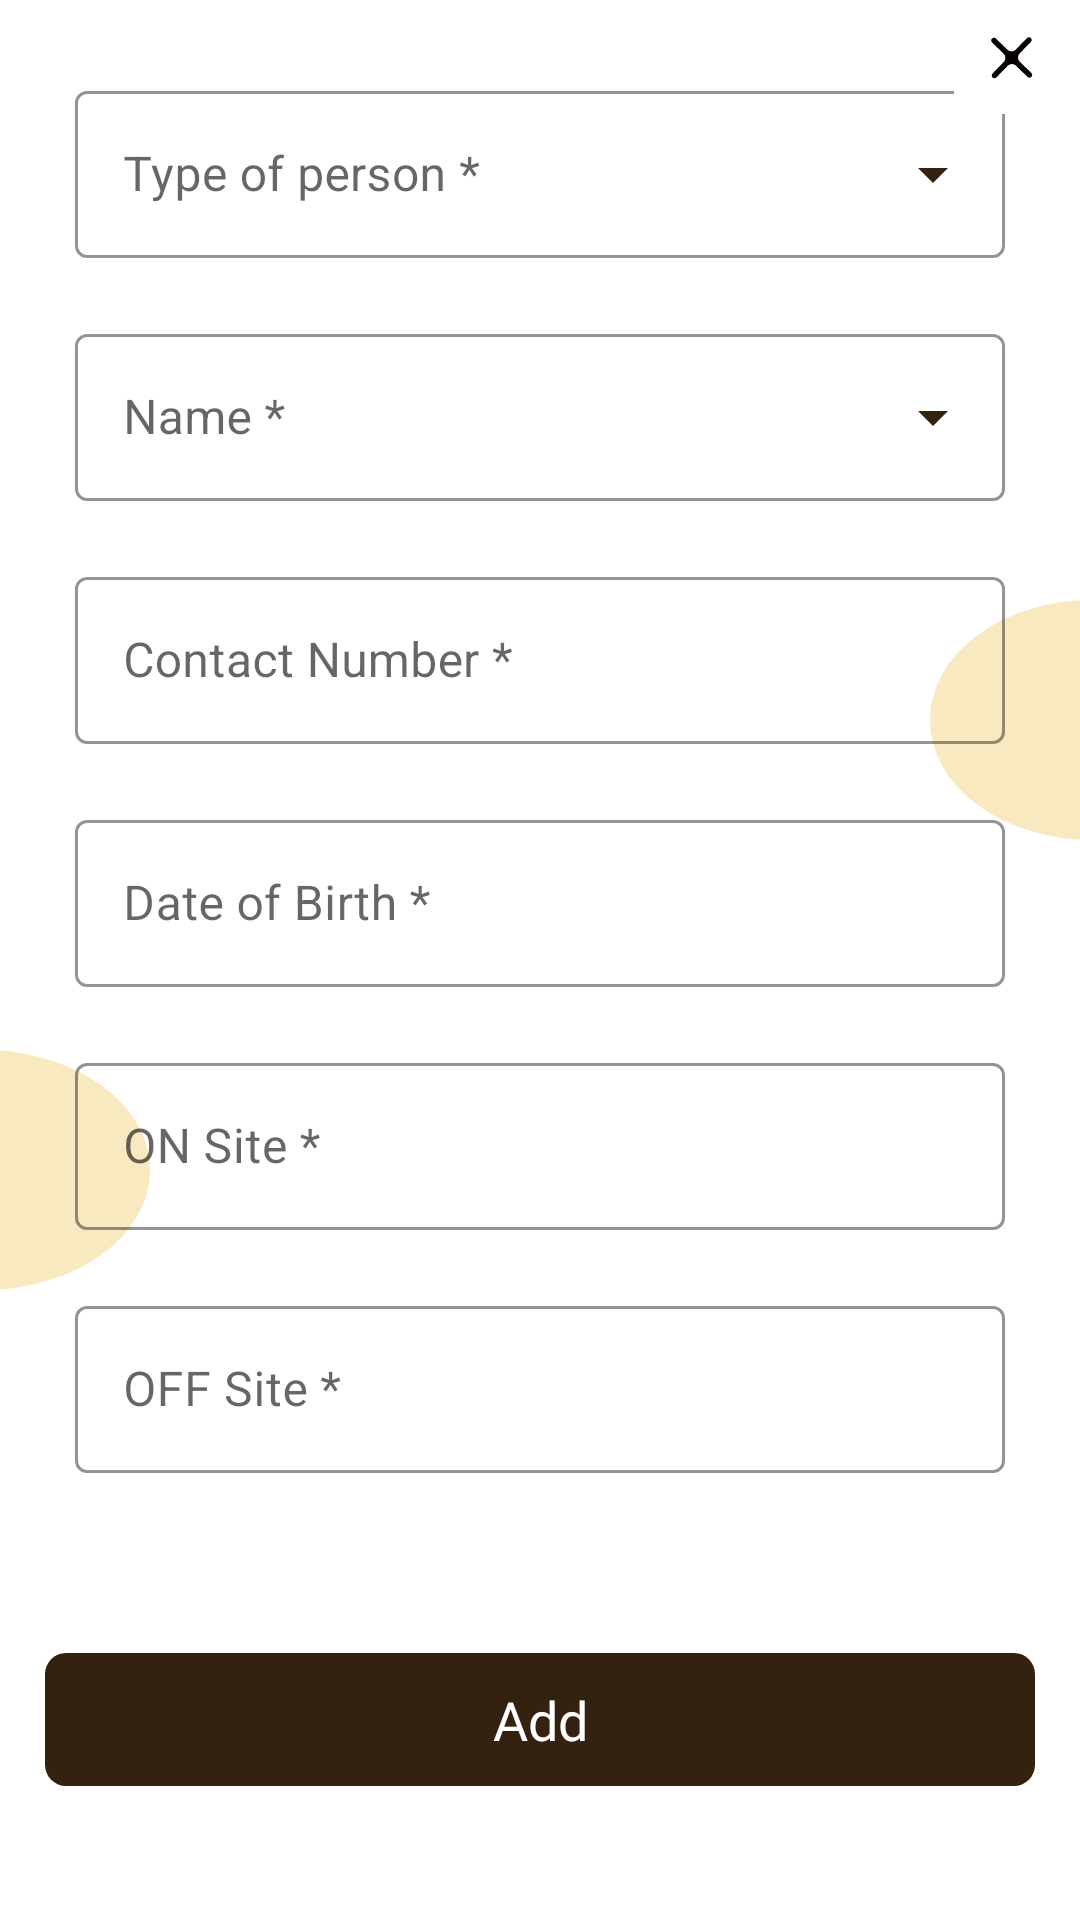

Android layout source for this screen:
<!-- AndroidManifest.xml: application theme Theme.CRM -->
<!-- res/layout/add_site_related_persion_dialog.xml -->
<?xml version="1.0" encoding="utf-8"?>
<RelativeLayout xmlns:android="http://schemas.android.com/apk/res/android"
    android:layout_width="match_parent"
    android:layout_height="wrap_content"
    xmlns:app="http://schemas.android.com/apk/res-auto">

    <View
        android:layout_width="50dp"
        android:layout_height="80dp"
        android:layout_marginTop="200dp"
        android:layout_alignParentTop="true"
        android:layout_alignParentRight="true"
        android:background="@drawable/ic_right_half_round" />

    <View
        android:layout_width="50dp"
        android:layout_height="80dp"
        android:layout_marginTop="350dp"
        android:layout_alignParentTop="true"
        android:layout_alignParentLeft="true"
        android:background="@drawable/ic_left_half_round" />
    <ImageView
        android:id="@+id/product_dia_cancel"
        android:layout_width="wrap_content"
        android:elevation="5dp"
        android:layout_height="wrap_content"
        android:layout_alignParentTop="true"
        android:layout_alignParentRight="true"
        android:src="@drawable/ic_cancel_dialog"/>


    <ScrollView
        android:layout_width="match_parent"
        android:layout_height="wrap_content">

    
    <RelativeLayout
        android:layout_below="@+id/product_dia_cancel"
        android:id="@+id/layout_page3"
        android:layout_width="match_parent"
        android:layout_height="wrap_content">

        <LinearLayout
            android:layout_width="match_parent"
            android:layout_height="wrap_content"
            android:orientation="vertical">

            <LinearLayout
                android:layout_width="match_parent"
                android:layout_height="match_parent"
                android:layout_margin="15dp"
                android:orientation="vertical">


                <com.google.android.material.textfield.TextInputLayout
                    style="@style/Widget.MaterialComponents.TextInputLayout.OutlinedBox.ExposedDropdownMenu"
                    android:layout_width="match_parent"
                    android:layout_height="wrap_content"
                    android:layout_alignParentBottom="true"
                    android:layout_margin="10sp"
                    android:elevation="3dp"
                    android:hint="Type of person *"
                    app:boxStrokeColor="@color/main"
                       app:endIconTint="@color/main"
                    app:hintTextColor="@color/main">

                    <AutoCompleteTextView
                        android:id="@+id/dialog_type_person_list"
                        android:layout_width="match_parent"
                        android:inputType="text"
                        android:maxLines="1"
                        android:layout_height="wrap_content" />

                </com.google.android.material.textfield.TextInputLayout>

                <com.google.android.material.textfield.TextInputLayout
                    style="@style/Widget.MaterialComponents.TextInputLayout.OutlinedBox.ExposedDropdownMenu"
                    android:layout_width="match_parent"
                    android:layout_height="wrap_content"
                    android:layout_alignParentBottom="true"
                    android:layout_margin="10sp"
                    android:elevation="3dp"
                    android:hint="Name *"
                    app:boxStrokeColor="@color/main"
                    app:endIconTint="@color/main"
                    app:hintTextColor="@color/main">

                    <AutoCompleteTextView
                        android:id="@+id/site_filledTextField2"
                        android:layout_width="match_parent"
                        android:inputType="text"
                        android:maxLines="1"
                        android:layout_height="wrap_content" />

                </com.google.android.material.textfield.TextInputLayout>






















                <com.google.android.material.textfield.TextInputLayout
                    style="@style/Widget.MaterialComponents.TextInputLayout.OutlinedBox"
                    android:layout_width="match_parent"
                    android:layout_height="wrap_content"
                    android:layout_margin="10sp"
                    android:hint="Contact Number *"
                    app:boxStrokeColor="@color/main"
                    app:endIconTint="@color/main"
                    app:hintTextColor="@color/main">

                    <com.google.android.material.textfield.TextInputEditText
                        android:id="@+id/site_filledTextField3"
                        android:maxLength="10"
                        android:layout_width="match_parent"
                        android:layout_height="wrap_content"
                        android:inputType="number"
                        android:maxLines="1"
                        android:textCursorDrawable="@drawable/custom_cursor" />

                </com.google.android.material.textfield.TextInputLayout>

                <com.google.android.material.textfield.TextInputLayout
                    style="@style/Widget.MaterialComponents.TextInputLayout.OutlinedBox.ExposedDropdownMenu"
                    android:layout_width="match_parent"
                    android:layout_height="wrap_content"
                    android:layout_alignParentBottom="true"
                    android:layout_margin="10sp"
                    android:elevation="3dp"
                    android:hint="Date of Birth *"
                    app:boxStrokeColor="@color/main"
                    app:endIconTint="@color/white"
                    app:hintTextColor="@color/black2">

                    <AutoCompleteTextView
                        android:id="@+id/site_peron_dob"
                        android:layout_width="match_parent"
                        android:layout_height="wrap_content"
                        android:inputType="none" />









                </com.google.android.material.textfield.TextInputLayout>

                <com.google.android.material.textfield.TextInputLayout
                    style="@style/Widget.MaterialComponents.TextInputLayout.OutlinedBox"
                    android:layout_width="match_parent"
                    android:layout_height="wrap_content"
                    android:layout_margin="10sp"
                    android:hint="ON Site *"
                    app:boxStrokeColor="@color/main"
                    app:endIconTint="@color/main"
                    app:hintTextColor="@color/main">

                    <com.google.android.material.textfield.TextInputEditText
                        android:id="@+id/site_on"
                        android:layout_width="match_parent"
                        android:layout_height="wrap_content"
                        android:inputType="number"

                        android:textCursorDrawable="@drawable/custom_cursor" />

                </com.google.android.material.textfield.TextInputLayout>

                <com.google.android.material.textfield.TextInputLayout
                    style="@style/Widget.MaterialComponents.TextInputLayout.OutlinedBox"
                    android:layout_width="match_parent"
                    android:layout_height="wrap_content"
                    android:layout_margin="10sp"
                    android:hint="OFF Site *"
                    app:boxStrokeColor="@color/main"
                    app:endIconTint="@color/main"
                    app:hintTextColor="@color/main">

                    <com.google.android.material.textfield.TextInputEditText
                        android:id="@+id/site_off"
                        android:layout_width="match_parent"
                        android:layout_height="wrap_content"
                        android:inputType="phone"

                        android:textCursorDrawable="@drawable/custom_cursor" />

                </com.google.android.material.textfield.TextInputLayout>

                <TextView
                    android:id="@+id/add"
                    android:layout_width="match_parent"
                    android:layout_height="wrap_content"
                    android:layout_gravity="center"
                    android:layout_marginTop="50dp"
                    android:background="@drawable/main_btn"
                    android:fontFamily="@font/poppins"
                    android:gravity="center"
                    android:padding="10sp"
                    android:text="Add"
                    android:textColor="@color/white"
                    android:textSize="18dp" />


            </LinearLayout>

        </LinearLayout>




    </RelativeLayout>

    </ScrollView>
</RelativeLayout>
<!-- resources referenced by this layout -->
<resources>
  <color name="black2">#FF000000</color>
  <color name="main">#342210</color>
  <color name="white">#FFFFFFFF</color>
  <!-- drawable custom_cursor (drawable) -->
  <?xml version="1.0" encoding="utf-8"?>
  <shape xmlns:android="http://schemas.android.com/apk/res/android"
      android:shape="rectangle">
  
      <size android:width="2dp" />
      <solid android:color="@color/main">
  
      </solid>
  </shape>
  <!-- drawable ic_cancel_dialog (drawable) -->
  <vector xmlns:android="http://schemas.android.com/apk/res/android"
      android:width="46dp"
      android:height="46dp"
      android:viewportWidth="46"
      android:viewportHeight="46">
    <path
        android:pathData="M11,0L35,0A7,7 0,0 1,42 7L42,31A7,7 0,0 1,35 38L11,38A7,7 0,0 1,4 31L4,7A7,7 0,0 1,11 0z"
        android:fillColor="#ffffff"/>
    <path
        android:pathData="M29.8121,25.6172C29.4597,25.9829 28.8771,25.9924 28.5129,25.6384L24.6931,21.9255C23.9001,21.1548 22.6322,21.1738 21.8627,21.9679L18.1556,25.7939C17.8019,26.1588 17.2193,26.1678 16.8546,25.8139V25.8139C16.4899,25.46 16.4814,24.8773 16.8356,24.5129L20.5488,20.6928C21.3196,19.8999 21.3006,18.632 20.5064,17.8625L16.6805,14.1553C16.3155,13.8017 16.3066,13.219 16.6605,12.8544V12.8544C17.0144,12.4897 17.597,12.4812 17.9614,12.8354L21.7827,16.5497C22.5752,17.32 23.8422,17.3015 24.6119,16.5084L28.3232,12.6842C28.6747,12.322 29.2533,12.3134 29.6155,12.6649V12.6649C29.9777,13.0164 29.9863,13.5949 29.6348,13.9571L25.9225,17.7824C25.1532,18.5751 25.1722,19.8413 25.9648,20.6106L29.7904,24.3232C30.1528,24.6749 30.1625,25.2535 29.8121,25.6172V25.6172Z"
        android:fillColor="#050101"/>
  </vector>
  <!-- drawable ic_left_half_round (drawable) -->
  <vector xmlns:android="http://schemas.android.com/apk/res/android"
      android:width="70dp"
      android:height="155dp"
      android:viewportWidth="70"
      android:viewportHeight="155">
    <path
        android:pathData="M-7.5,77.5m-77.5,0a77.5,77.5 0,1 1,155 0a77.5,77.5 0,1 1,-155 0"
        android:strokeAlpha="0.5"
        android:fillColor="#F3D283"
        android:fillAlpha="0.5"/>
  </vector>
  <!-- drawable ic_right_half_round (drawable) -->
  <vector xmlns:android="http://schemas.android.com/apk/res/android"
      android:width="72dp"
      android:height="155dp"
      android:viewportWidth="72"
      android:viewportHeight="155">
    <path
        android:pathData="M77.5,77.5m-77.5,0a77.5,77.5 0,1 1,155 0a77.5,77.5 0,1 1,-155 0"
        android:strokeAlpha="0.5"
        android:fillColor="#F3D283"
        android:fillAlpha="0.5"/>
  </vector>
  <!-- drawable main_btn (drawable) -->
  <?xml version="1.0" encoding="utf-8"?>
  <shape xmlns:android="http://schemas.android.com/apk/res/android">
      <gradient
  
          android:type="linear"
  
          android:gradientRadius="100%p"
          android:startColor="#342210"
  
          android:endColor="#342210"  />
  
  
      <corners android:topLeftRadius="7dp"
          android:bottomRightRadius="7dp"
          android:topRightRadius="7dp"
          android:bottomLeftRadius="7dp"/>
  </shape>
  <style name="Theme.CRM" parent="Theme.MaterialComponents.DayNight.NoActionBar">
          
          <item name="colorPrimary">@color/purple_700</item>
          <item name="colorPrimaryVariant">@color/purple_700</item>
          <item name="colorOnPrimary">@color/white</item>
          
          <item name="colorSecondary">@color/main</item>
          <item name="colorSecondaryVariant">@color/teal_700</item>
          <item name="colorOnSecondary">@color/black</item>
          
          <item name="android:statusBarColor" tools:targetApi="l">@color/main</item>
          <item name="android:forceDarkAllowed" tools:targetApi="q">false</item>
          
      </style>
  <color name="purple_700">#5A5045</color>
  <color name="teal_700">#FF018786</color>
  <color name="black">#FFFFFF</color>
</resources>
